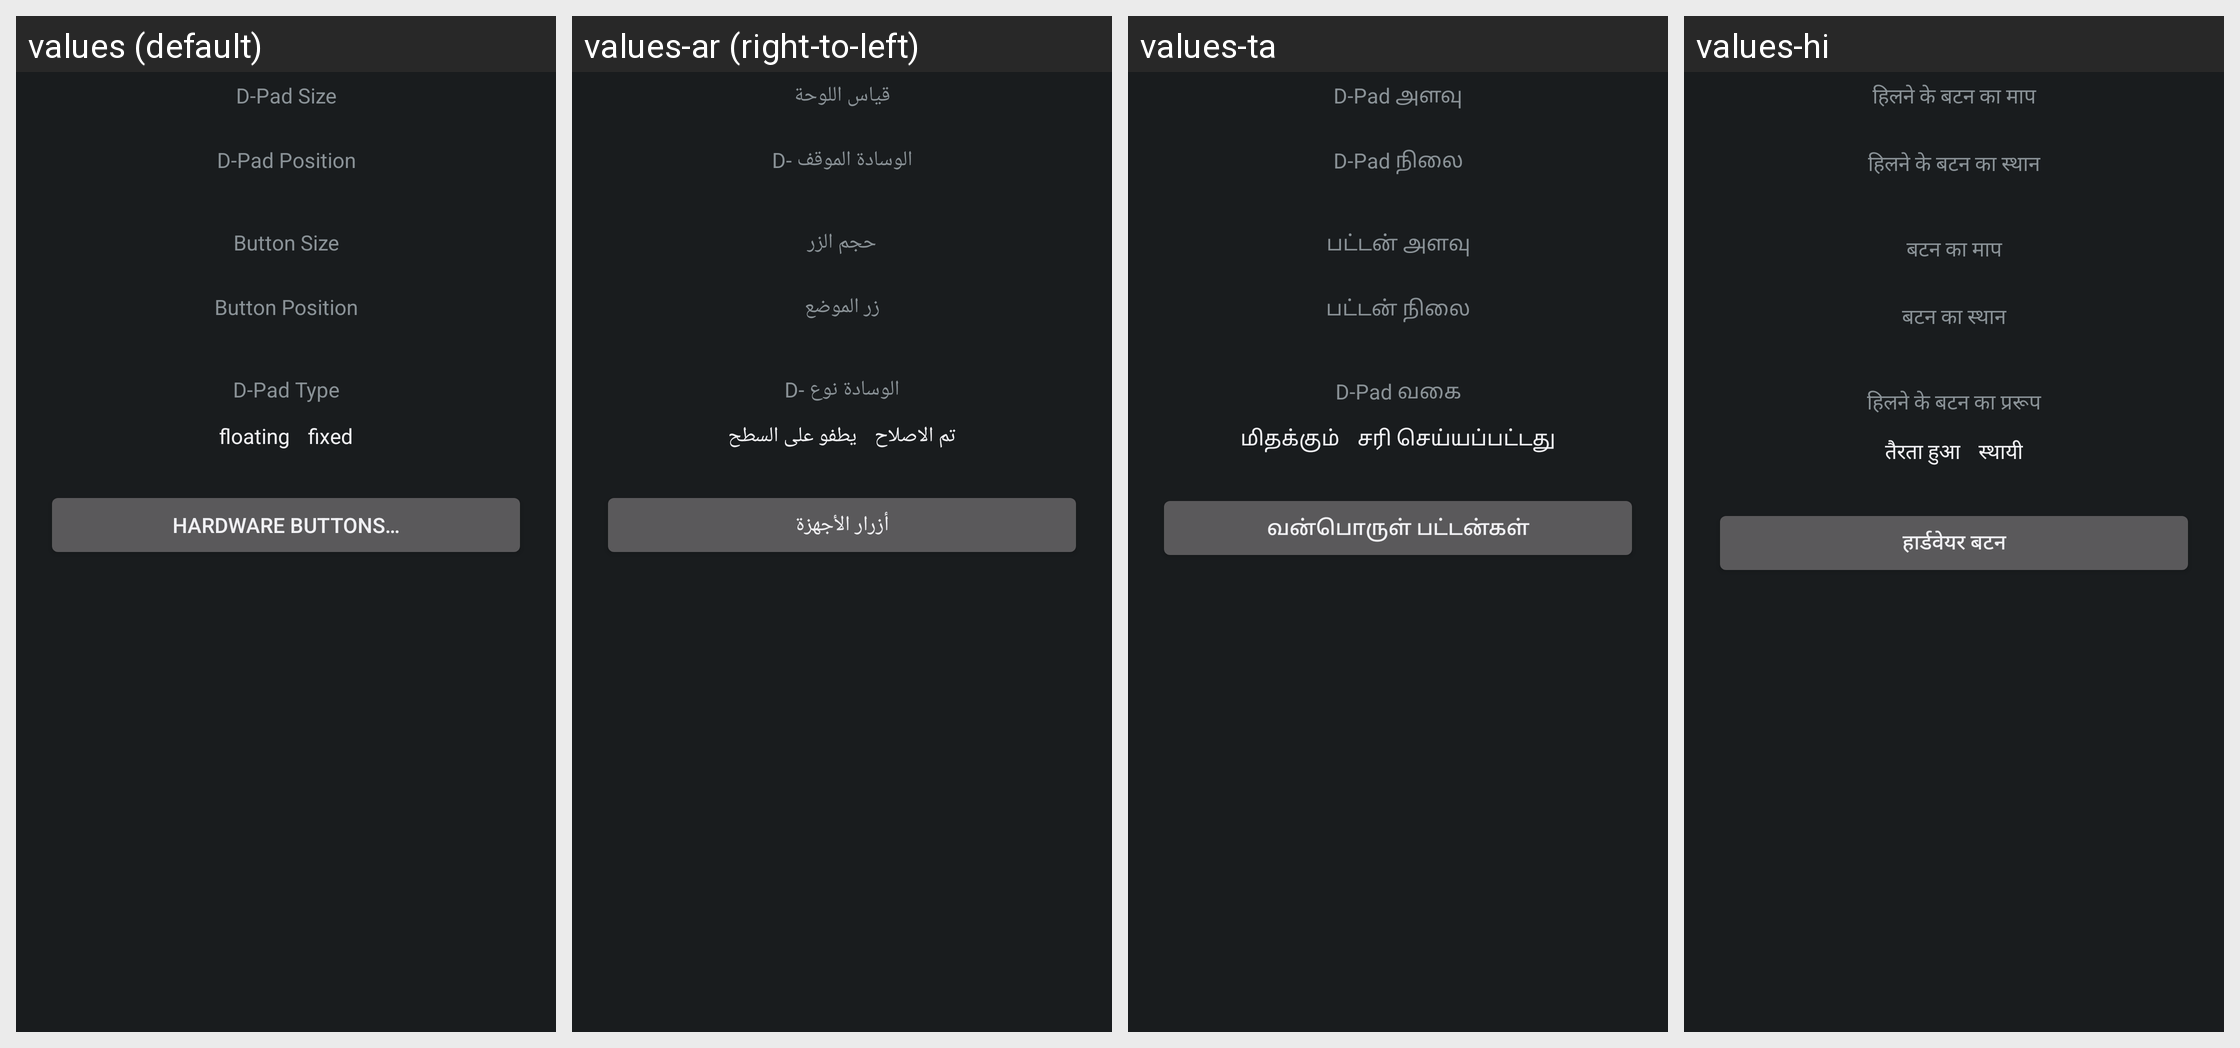

Translations of the strings shown on this Android screen, per locale in the grid:
Android screen res/layout/prefs.xml rendered under 4 locales, left to right: values (default), values-ar (right-to-left), values-ta, values-hi. Device: Nexus 5 (rendered at 1080×1920; each locale shown at half size, 540×960, under a caption strip naming it); theme AppTheme.
Other locales in the repository, not shown: values-be, values-cs, values-da, values-de, values-el, values-en, values-es, values-fa, values-fil, values-fr, values-hr, values-hu, values-id, values-it, values-ko, values-ms, values-nl, values-pl, values-pt, values-ro, values-ru, values-sk, values-sr, values-sv, values-th, values-tr, values-uk, values-vec, values-vi.
Strings drawn on this screen, with the default value and each locale's value (text and hints the layout hard-codes appear in the picture but are not listed):

dPadSize
  values: D-Pad Size
  values-ar: قياس اللوحة
  values-ta: D-Pad அளவு
  values-hi: हिलने के बटन का माप

dPadPosition
  values: D-Pad Position
  values-ar: D- الوسادة الموقف
  values-ta: D-Pad நிலை
  values-hi: हिलने के बटन का स्थान

buttonSize
  values: Button Size
  values-ar: حجم الزر
  values-ta: பட்டன் அளவு
  values-hi: बटन का माप

buttonPosition
  values: Button Position
  values-ar: زر الموضع
  values-ta: பட்டன் நிலை
  values-hi: बटन का स्थान

dPadType
  values: D-Pad Type
  values-ar: D- الوسادة نوع
  values-ta: D-Pad வகை
  values-hi: हिलने के बटन का प्ररूप

floating
  values: floating
  values-ar: يطفو على السطح
  values-ta: மிதக்கும்
  values-hi: तैरता हुआ

fixed
  values: fixed
  values-ar: تم الاصلاح
  values-ta: சரி செய்யப்பட்டது
  values-hi: स्थायी

configHardwareButtons
  values: Hardware Buttons…
  values-ar: أزرار الأجهزة
  values-ta: வன்பொருள் பட்டன்கள்
  values-hi: हार्डवेयर बटन
